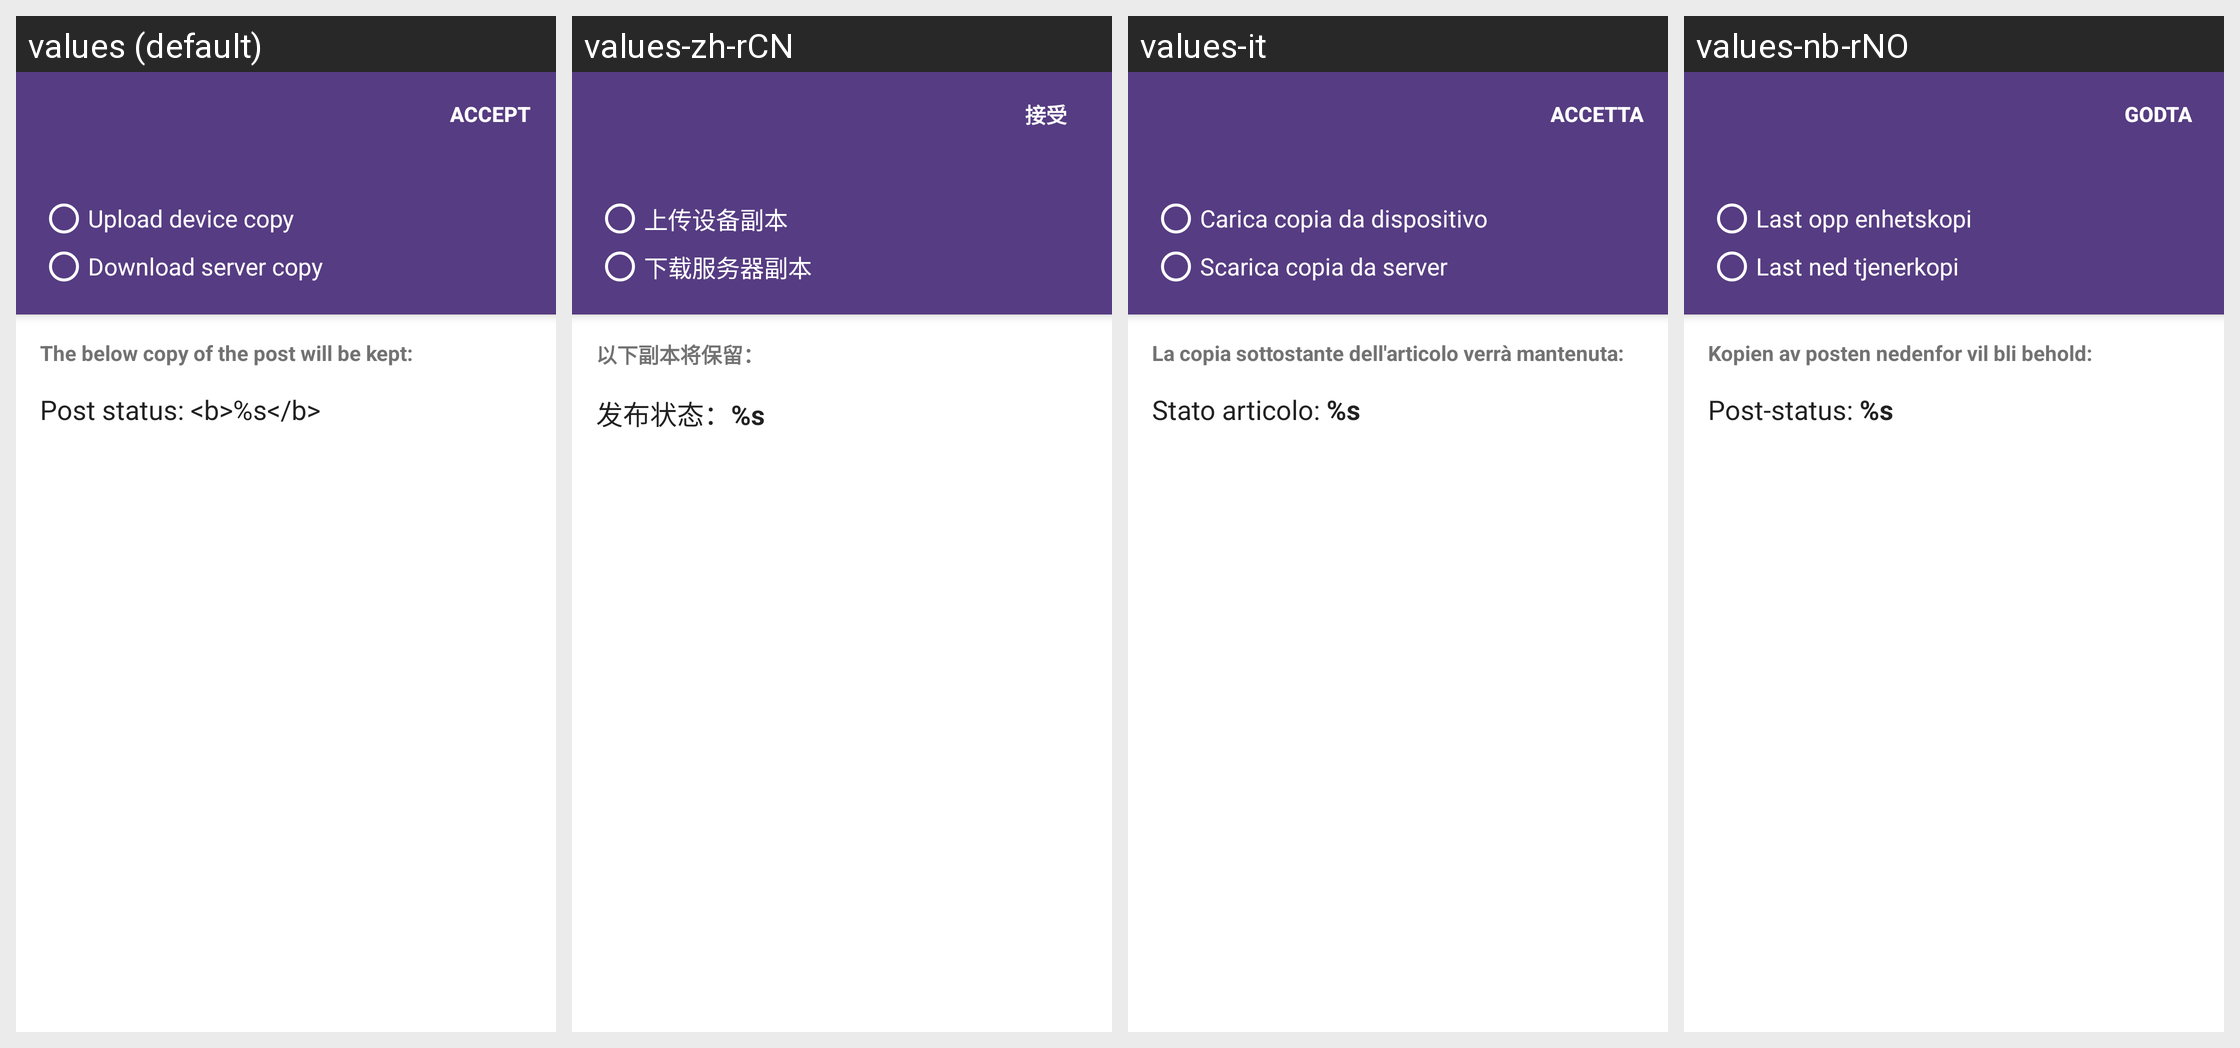

This grid shows one Android layout under several languages. Give, for every string resource on the screen, its name, the default text and each shown locale's text.
Android screen res/layout/activity_post_conflict_resolution.xml rendered under 4 locales, left to right: values (default), values-zh-rCN, values-it, values-nb-rNO. Device: Nexus 5 (rendered at 1080×1920; each locale shown at half size, 540×960, under a caption strip naming it); theme AppTheme.
Other locales in the repository, not shown: values-bn, values-de, values-es, values-fr, values-hr, values-ja, values-ko, values-ml, values-zh-rHK.
Strings drawn on this screen, with the default value and each locale's value (text and hints the layout hard-codes, and strings that could not be matched under every locale, appear in the picture but are not listed):

accept
  values: Accept
  values-zh-rCN: 接受
  values-it: Accetta
  values-nb-rNO: Godta

conflict_choice_use_device_copy
  values: Upload device copy
  values-zh-rCN: 上传设备副本
  values-it: Carica copia da dispositivo
  values-nb-rNO: Last opp enhetskopi

conflict_choice_use_server_copy
  values: Download server copy
  values-zh-rCN: 下载服务器副本
  values-it: Scarica copia da server
  values-nb-rNO: Last ned tjenerkopi

conflict_post_preview_title
  values: The below copy of the post will be kept:
  values-zh-rCN: 以下副本将保留：
  values-it: La copia sottostante dell'articolo verrà mantenuta:
  values-nb-rNO: Kopien av posten nedenfor vil bli behold:

conflict_post_preview_status
  values: Post status: <b>%s</b>
  values-zh-rCN: 发布状态：%s
  values-it: Stato articolo: %s
  values-nb-rNO: Post-status: %s
